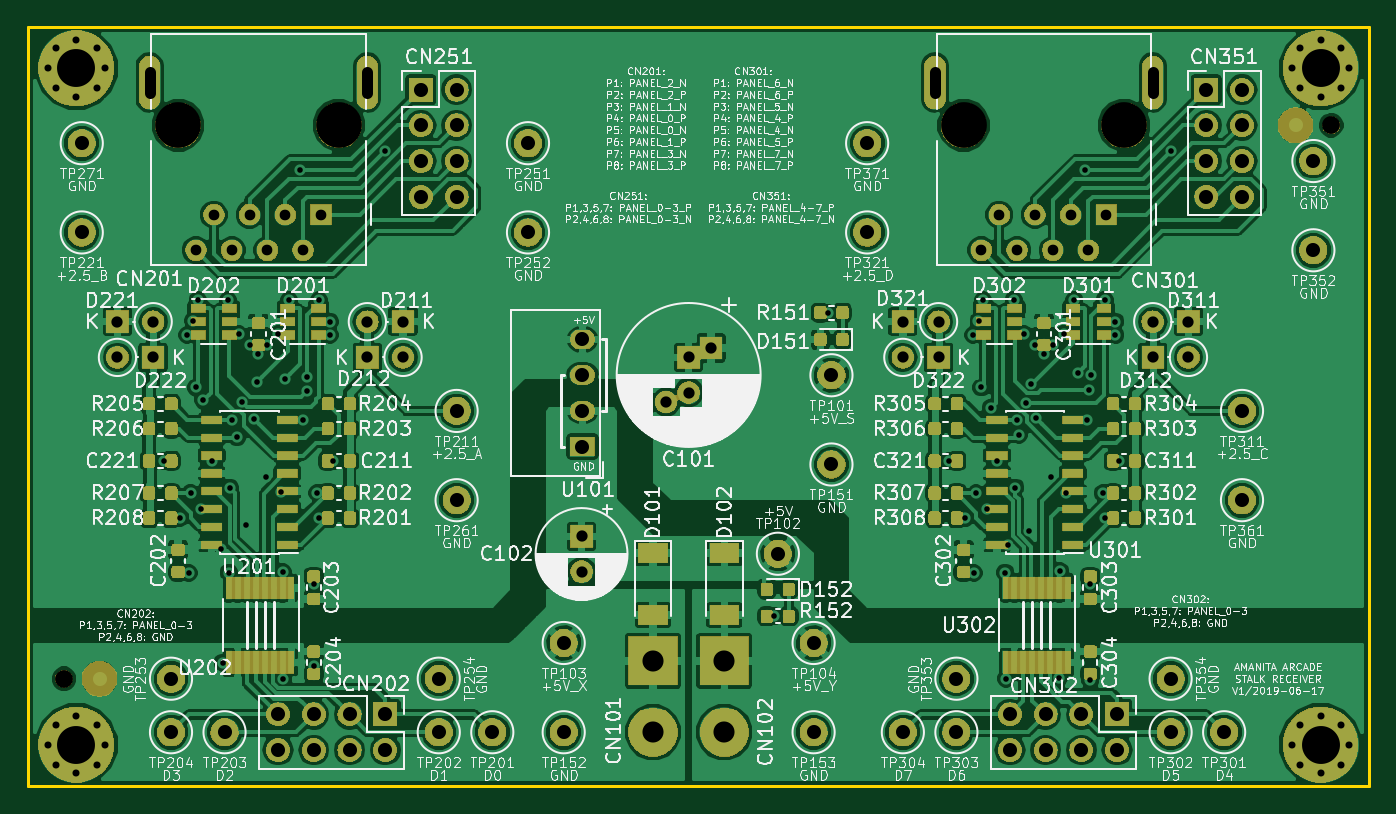
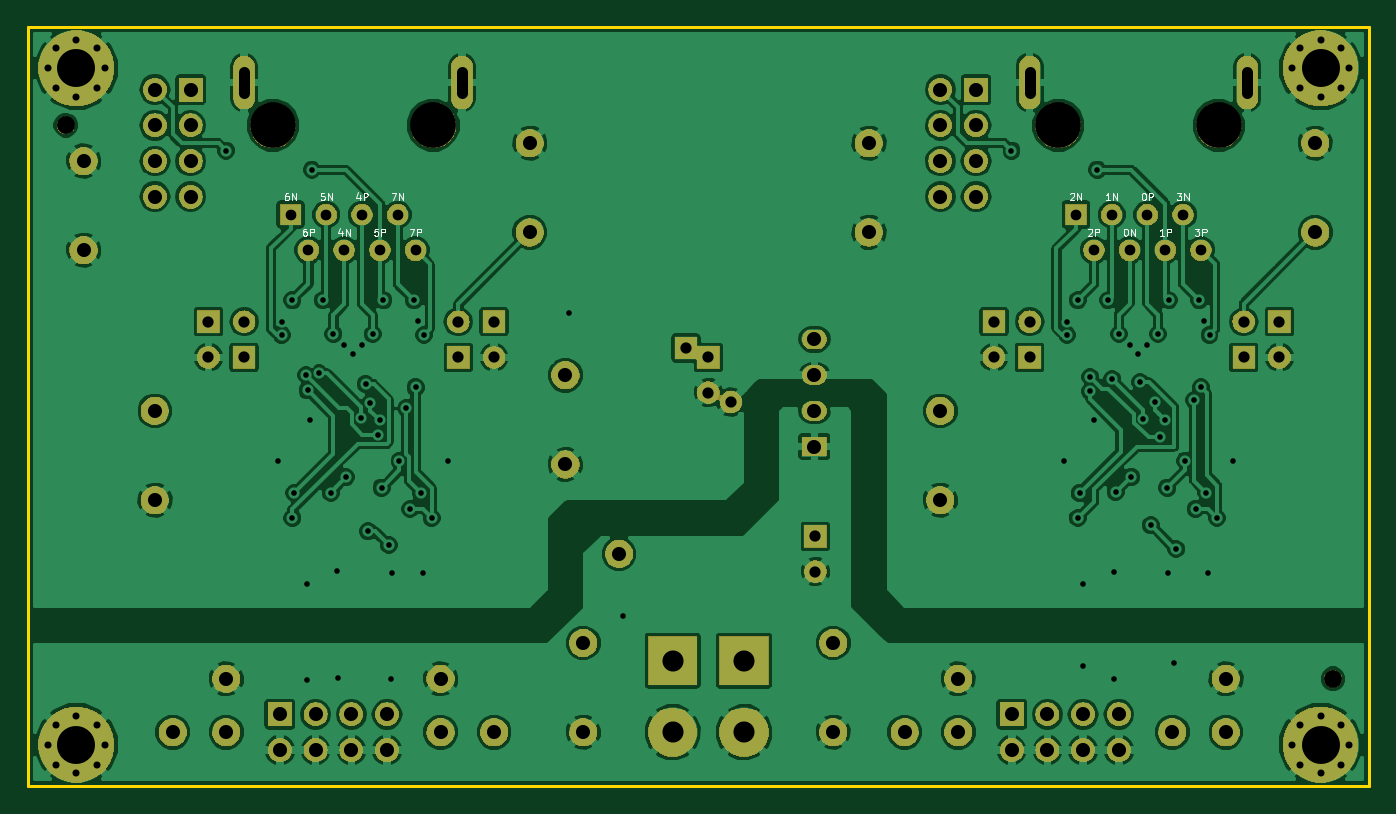
Circuit board: 11 layer files. Board 95.4 x 54.0 mm.
- bottom_copper: aa-panel-receiver-lvds-B.Cu.gbr (223446 bytes)
- bottom_mask: aa-panel-receiver-lvds-B.Mask.gbr (109696 bytes)
- paste: aa-panel-receiver-lvds-B.Paste.gbr (696 bytes)
- bottom_silk: aa-panel-receiver-lvds-B.SilkS.gbr (8538 bytes)
- outline: aa-panel-receiver-lvds-Edge.Cuts.gbr (754 bytes)
- top_copper: aa-panel-receiver-lvds-F.Cu.gbr (402081 bytes)
- top_mask: aa-panel-receiver-lvds-F.Mask.gbr (184958 bytes)
- paste: aa-panel-receiver-lvds-F.Paste.gbr (119203 bytes)
- top_silk: aa-panel-receiver-lvds-F.SilkS.gbr (268212 bytes)
- drill: aa-panel-receiver-lvds-NPTH.drl (261 bytes)
- drill: aa-panel-receiver-lvds-PTH.drl (3448 bytes)

=== bottom_copper: aa-panel-receiver-lvds-B.Cu.gbr (223446 bytes, source omitted) ===
=== bottom_mask: aa-panel-receiver-lvds-B.Mask.gbr (109696 bytes, source omitted) ===
=== paste: aa-panel-receiver-lvds-B.Paste.gbr ===
G04 #@! TF.GenerationSoftware,KiCad,Pcbnew,5.0.2-bee76a0~70~ubuntu18.04.1*
G04 #@! TF.CreationDate,2019-06-21T08:35:03-07:00*
G04 #@! TF.ProjectId,aa-panel-receiver-lvds,61612d70-616e-4656-9c2d-726563656976,rev?*
G04 #@! TF.SameCoordinates,Original*
G04 #@! TF.FileFunction,Paste,Bot*
G04 #@! TF.FilePolarity,Positive*
%FSLAX46Y46*%
G04 Gerber Fmt 4.6, Leading zero omitted, Abs format (unit mm)*
G04 Created by KiCad (PCBNEW 5.0.2-bee76a0~70~ubuntu18.04.1) date Fri 21 Jun 2019 08:35:03 AM PDT*
%MOMM*%
%LPD*%
G01*
G04 APERTURE LIST*
%ADD10C,1.275080*%
G04 APERTURE END LIST*
D10*
G04 #@! TO.C,FD6*
X184150000Y-57150000D03*
G04 #@! TD*
G04 #@! TO.C,FD5*
X93980000Y-96520000D03*
G04 #@! TD*
M02*

=== bottom_silk: aa-panel-receiver-lvds-B.SilkS.gbr (8538 bytes, source omitted) ===
=== outline: aa-panel-receiver-lvds-Edge.Cuts.gbr ===
G04 #@! TF.GenerationSoftware,KiCad,Pcbnew,5.0.2-bee76a0~70~ubuntu18.04.1*
G04 #@! TF.CreationDate,2019-06-21T08:35:03-07:00*
G04 #@! TF.ProjectId,aa-panel-receiver-lvds,61612d70-616e-4656-9c2d-726563656976,rev?*
G04 #@! TF.SameCoordinates,Original*
G04 #@! TF.FileFunction,Profile,NP*
%FSLAX46Y46*%
G04 Gerber Fmt 4.6, Leading zero omitted, Abs format (unit mm)*
G04 Created by KiCad (PCBNEW 5.0.2-bee76a0~70~ubuntu18.04.1) date Fri 21 Jun 2019 08:35:03 AM PDT*
%MOMM*%
%LPD*%
G01*
G04 APERTURE LIST*
%ADD10C,0.200000*%
G04 APERTURE END LIST*
D10*
X186817000Y-104140000D02*
X91440000Y-104140000D01*
X186817000Y-50165000D02*
X186817000Y-104140000D01*
X91440000Y-50165000D02*
X186817000Y-50165000D01*
X91440000Y-104140000D02*
X91440000Y-50165000D01*
M02*

=== top_copper: aa-panel-receiver-lvds-F.Cu.gbr (402081 bytes, source omitted) ===
=== top_mask: aa-panel-receiver-lvds-F.Mask.gbr (184958 bytes, source omitted) ===
=== paste: aa-panel-receiver-lvds-F.Paste.gbr (119203 bytes, source omitted) ===
=== top_silk: aa-panel-receiver-lvds-F.SilkS.gbr (268212 bytes, source omitted) ===
=== drill: aa-panel-receiver-lvds-NPTH.drl ===
M48
;DRILL file {KiCad 5.0.2-bee76a0~70~ubuntu18.04.1} date Fri 21 Jun 2019 08:34:58 AM PDT
;FORMAT={-:-/ absolute / inch / decimal}
FMAT,2
INCH,TZ
T1C0.0500
T2C0.1280
%
G90
G05
T1
X7.25Y-2.25
X3.7Y-3.8
T2
X6.22Y-2.25
X6.67Y-2.25
X4.02Y-2.25
X4.47Y-2.25
T0
M30

=== drill: aa-panel-receiver-lvds-PTH.drl ===
M48
;DRILL file {KiCad 5.0.2-bee76a0~70~ubuntu18.04.1} date Fri 21 Jun 2019 08:34:58 AM PDT
;FORMAT={-:-/ absolute / inch / decimal}
FMAT,2
INCH,TZ
T1C0.0157
T2C0.0197
T3C0.0299
T4C0.0300
T5C0.0315
T6C0.0394
T7C0.0591
T8C0.1063
%
G90
G05
T1
X3.98Y-3.19
X4.025Y-3.35
X4.046Y-2.837
X4.0497Y-3.5037
X4.055Y-3.28
X4.0619Y-2.7972
X4.0701Y-2.9841
X4.075Y-2.74
X4.085Y-3.325
X4.09Y-3.02
X4.115Y-3.19
X4.1393Y-3.4363
X4.145Y-3.755
X4.16Y-2.74
X4.1618Y-3.503
X4.164Y-3.265
X4.1707Y-3.075
X4.185Y-3.1243
X4.19Y-2.835
X4.1977Y-3.0241
X4.2105Y-3.3701
X4.22Y-2.865
X4.2315Y-3.0714
X4.24Y-2.97
X4.245Y-2.89
X4.265Y-3.235
X4.27Y-2.865
X4.3Y-2.835
X4.3093Y-3.2772
X4.3124Y-3.8003
X4.3125Y-3.502
X4.3186Y-2.9614
X4.33Y-2.74
X4.36Y-2.3743
X4.37Y-3.075
X4.38Y-2.955
X4.38Y-2.995
X4.4Y-3.535
X4.4Y-3.765
X4.41Y-3.28
X4.415Y-2.74
X4.415Y-3.35
X4.445Y-2.8
X4.4452Y-2.8365
X4.455Y-3.19
X4.6007Y-2.3207
X5.69Y-3.625
X5.84Y-2.775
X6.18Y-3.19
X6.225Y-3.35
X6.246Y-2.837
X6.2497Y-3.5037
X6.255Y-3.28
X6.2619Y-2.7972
X6.2701Y-2.9841
X6.275Y-2.74
X6.285Y-3.325
X6.2958Y-3.0424
X6.315Y-3.19
X6.3368Y-3.503
X6.339Y-3.7999
X6.345Y-3.425
X6.36Y-2.74
X6.365Y-3.265
X6.3707Y-3.0756
X6.3751Y-3.1167
X6.39Y-2.835
X6.3963Y-3.0278
X6.4029Y-3.3872
X6.41Y-2.975
X6.42Y-2.865
X6.4228Y-3.07
X6.445Y-2.89
X6.4643Y-3.2357
X6.47Y-2.865
X6.4875Y-3.798
X6.4907Y-3.4984
X6.5Y-2.835
X6.5075Y-3.2789
X6.53Y-2.74
X6.54Y-2.945
X6.56Y-2.3743
X6.565Y-3.075
X6.5724Y-2.9921
X6.575Y-3.535
X6.575Y-3.805
X6.5765Y-2.95
X6.61Y-3.28
X6.615Y-2.74
X6.615Y-3.35
X6.645Y-2.8
X6.6452Y-2.8365
X6.655Y-3.19
X6.8007Y-2.3207
T2
X3.6553Y-3.985
X3.6786Y-3.9286
X3.6786Y-4.0414
X3.735Y-3.9053
X3.735Y-4.0647
X3.7914Y-3.9286
X3.7914Y-4.0414
X3.8147Y-3.985
X3.6553Y-2.09
X3.6786Y-2.0336
X3.6786Y-2.1464
X3.735Y-2.0103
X3.735Y-2.1697
X3.7914Y-2.0336
X3.7914Y-2.1464
X3.8147Y-2.09
X7.1403Y-3.985
X7.1636Y-3.9286
X7.1636Y-4.0414
X7.22Y-3.9053
X7.22Y-4.0647
X7.2764Y-3.9286
X7.2764Y-4.0414
X7.2997Y-3.985
X7.1403Y-2.09
X7.1636Y-2.0336
X7.1636Y-2.1464
X7.22Y-2.0103
X7.22Y-2.1697
X7.2764Y-2.0336
X7.2764Y-2.1464
X7.2997Y-2.09
T3
X6.27Y-2.6
X6.32Y-2.5
X6.37Y-2.6
X6.42Y-2.5
X6.47Y-2.6
X6.52Y-2.5
X6.57Y-2.6
X6.62Y-2.5
X4.07Y-2.6
X4.12Y-2.5
X4.17Y-2.6
X4.22Y-2.5
X4.27Y-2.6
X4.32Y-2.5
X4.37Y-2.6
X4.42Y-2.5
T5
X6.75Y-2.9
X6.85Y-2.9
X5.15Y-3.4016
X5.15Y-3.5
X3.85Y-2.9
X3.95Y-2.9
X6.05Y-2.9
X6.15Y-2.9
X6.05Y-2.8
X6.15Y-2.8
X4.55Y-2.8
X4.65Y-2.8
X3.85Y-2.8
X3.95Y-2.8
X6.75Y-2.8
X6.85Y-2.8
X4.55Y-2.9
X4.65Y-2.9
X5.387Y-3.0248
X5.45Y-2.9
X5.45Y-2.9984
X5.513Y-2.8736
T6
X6.95Y-3.95
X4.3Y-3.9
X4.3Y-4.
X4.4Y-3.9
X4.4Y-4.
X4.5Y-3.9
X4.5Y-4.
X4.6Y-3.9
X4.6Y-4.
X5.1Y-3.7
X6.05Y-3.95
X5.Y-2.3
X5.95Y-2.3
X3.75Y-2.3
X3.75Y-2.55
X5.1Y-3.95
X6.2Y-3.8
X4.Y-3.95
X7.2Y-2.35
X5.95Y-2.55
X4.7Y-2.15
X4.7Y-2.25
X4.7Y-2.35
X4.7Y-2.45
X4.8Y-2.15
X4.8Y-2.25
X4.8Y-2.35
X4.8Y-2.45
X5.1526Y-2.8496
X5.1526Y-2.9496
X5.1526Y-3.0496
X5.1526Y-3.1496
X5.8Y-3.95
X6.35Y-3.9
X6.35Y-4.
X6.45Y-3.9
X6.45Y-4.
X6.55Y-3.9
X6.55Y-4.
X6.65Y-3.9
X6.65Y-4.
X4.75Y-3.8
X4.8Y-3.05
X5.8Y-3.7
X6.2Y-3.95
X5.7Y-3.45
X7.Y-3.05
X4.15Y-3.95
X7.2Y-2.6
X6.8Y-3.95
X6.9Y-2.15
X6.9Y-2.25
X6.9Y-2.35
X6.9Y-2.45
X7.Y-2.15
X7.Y-2.25
X7.Y-2.35
X7.Y-2.45
X4.75Y-3.95
X4.Y-3.8
X6.8Y-3.8
X5.85Y-2.95
X7.Y-3.3
X4.9Y-3.95
X4.8Y-3.3
X5.85Y-3.2
X5.Y-2.55
T7
X5.55Y-3.75
X5.55Y-3.95
X5.35Y-3.75
X5.35Y-3.95
T8
X3.735Y-3.985
X3.735Y-2.09
X7.22Y-3.985
X7.22Y-2.09
T4
X6.14Y-2.16G85X6.14Y-2.1
G05
X6.75Y-2.16G85X6.75Y-2.1
G05
X3.94Y-2.16G85X3.94Y-2.1
G05
X4.55Y-2.16G85X4.55Y-2.1
G05
T0
M30

